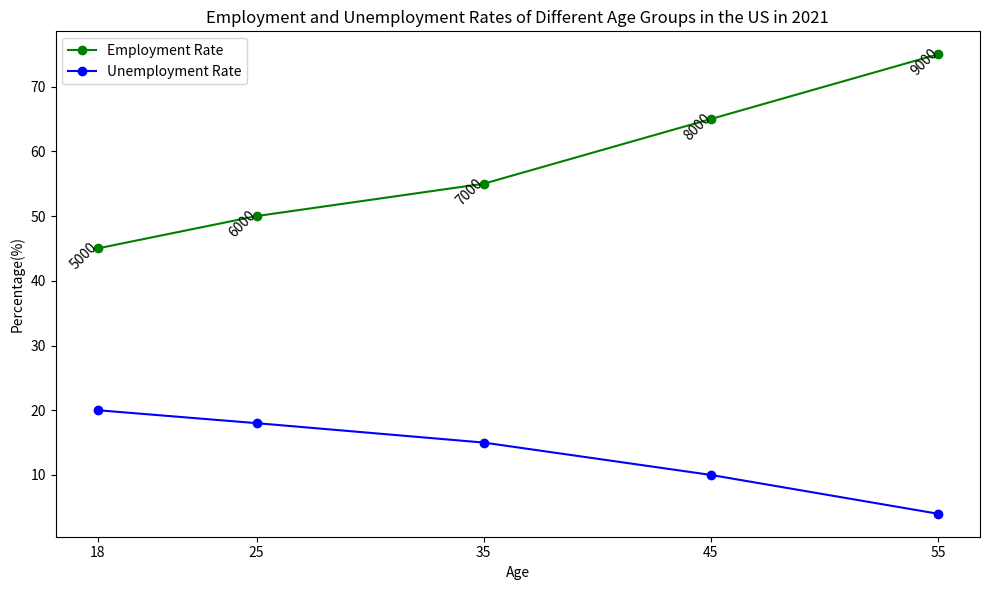

Python code for this plot: (Note: this script raises an exception after producing the figure.)

import matplotlib.pyplot as plt
import numpy as np

data = np.array([[18,45,20,5000],
                 [25,50,18,6000],
                 [35,55,15,7000],
                 [45,65,10,8000],
                 [55,75,4,9000]])

age, employment_rate, unemployment_rate, salary = data.T

fig = plt.figure(figsize=(10,6))
ax = fig.add_subplot(1, 1, 1)

ax.plot(age, employment_rate, label="Employment Rate", marker='o', color="g")
ax.plot(age, unemployment_rate, label="Unemployment Rate", marker='o', color="b")

ax.set_xlabel("Age")
ax.set_ylabel("Percentage(%)")

ax.set_title("Employment and Unemployment Rates of Different Age Groups in the US in 2021")

ax.legend(loc="best")

for i, txt in enumerate(salary):
    ax.annotate(txt, (age[i],employment_rate[i]), rotation=45, ha='right', wrap=True)

plt.xticks(age)

plt.tight_layout()

plt.savefig("line chart/png/387.png")

plt.clf()
